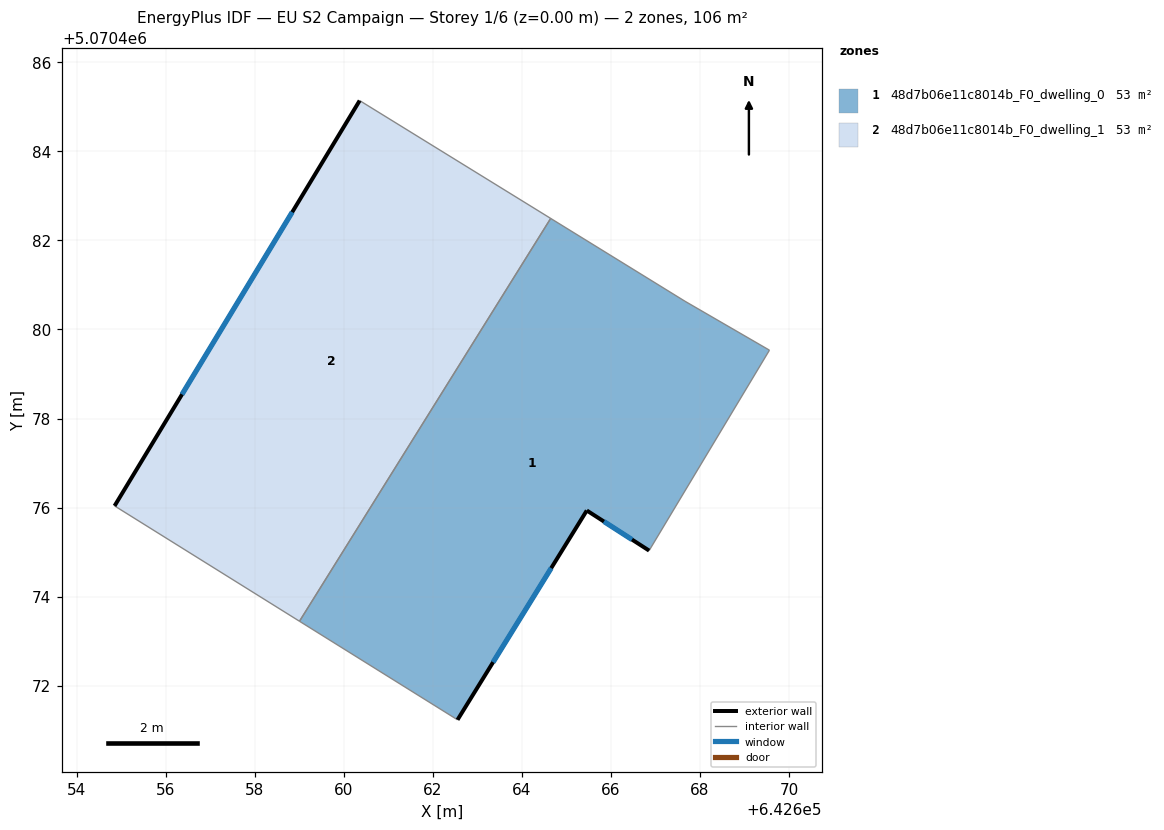
=== STOREY PLAN SPEC (per zone: floor XY polygon, exterior-wall plan segments, windows/doors) ===
zone 1: 48d7b06e11c8014b_F0_dwelling_0  (52.9 m²)
  floor: (642667.66, 5070480.64) (642669.56, 5070479.54) (642666.86, 5070475.03) (642665.46, 5070475.93) (642662.56, 5070471.23) (642659.01, 5070473.45) (642664.65, 5070482.50)
  exterior wall: (642665.46, 5070475.93) – (642666.86, 5070475.03)  [1.7 m]
    window: (642665.84, 5070475.69) – (642666.47, 5070475.28)  [1.0 m²]
  exterior wall: (642662.56, 5070471.23) – (642665.46, 5070475.93)  [5.5 m]
    window: (642663.35, 5070472.53) – (642664.66, 5070474.64)  [3.4 m²]
  interior walls: 5
zone 2: 48d7b06e11c8014b_F0_dwelling_1  (52.9 m²)
  floor: (642664.65, 5070482.50) (642659.01, 5070473.45) (642654.85, 5070476.04) (642660.36, 5070485.14)
  exterior wall: (642660.36, 5070485.14) – (642654.85, 5070476.04)  [10.6 m]
    window: (642658.84, 5070482.64) – (642656.37, 5070478.54)  [6.5 m²]
  interior walls: 3

=== DERIVED (storey summary) ===
Building: EU S2 Campaign
Storey: 1 of 6  (floor level z = 0.00 m)
Storey gross floor area: 105.9 m²
Zones on this storey: 2
  - 48d7b06e11c8014b_F0_dwelling_0: floor 52.9 m²; exterior wall 7.2 m (21.6 m²); 2 window(s) 4.4 m²; WWR 20.2%
  - 48d7b06e11c8014b_F0_dwelling_1: floor 52.9 m²; exterior wall 10.6 m (31.9 m²); 1 window(s) 6.5 m²; WWR 20.2%
Zone adjacency (shared interzone walls):
  - 48d7b06e11c8014b_F0_dwelling_0 ↔ 48d7b06e11c8014b_F0_dwelling_1